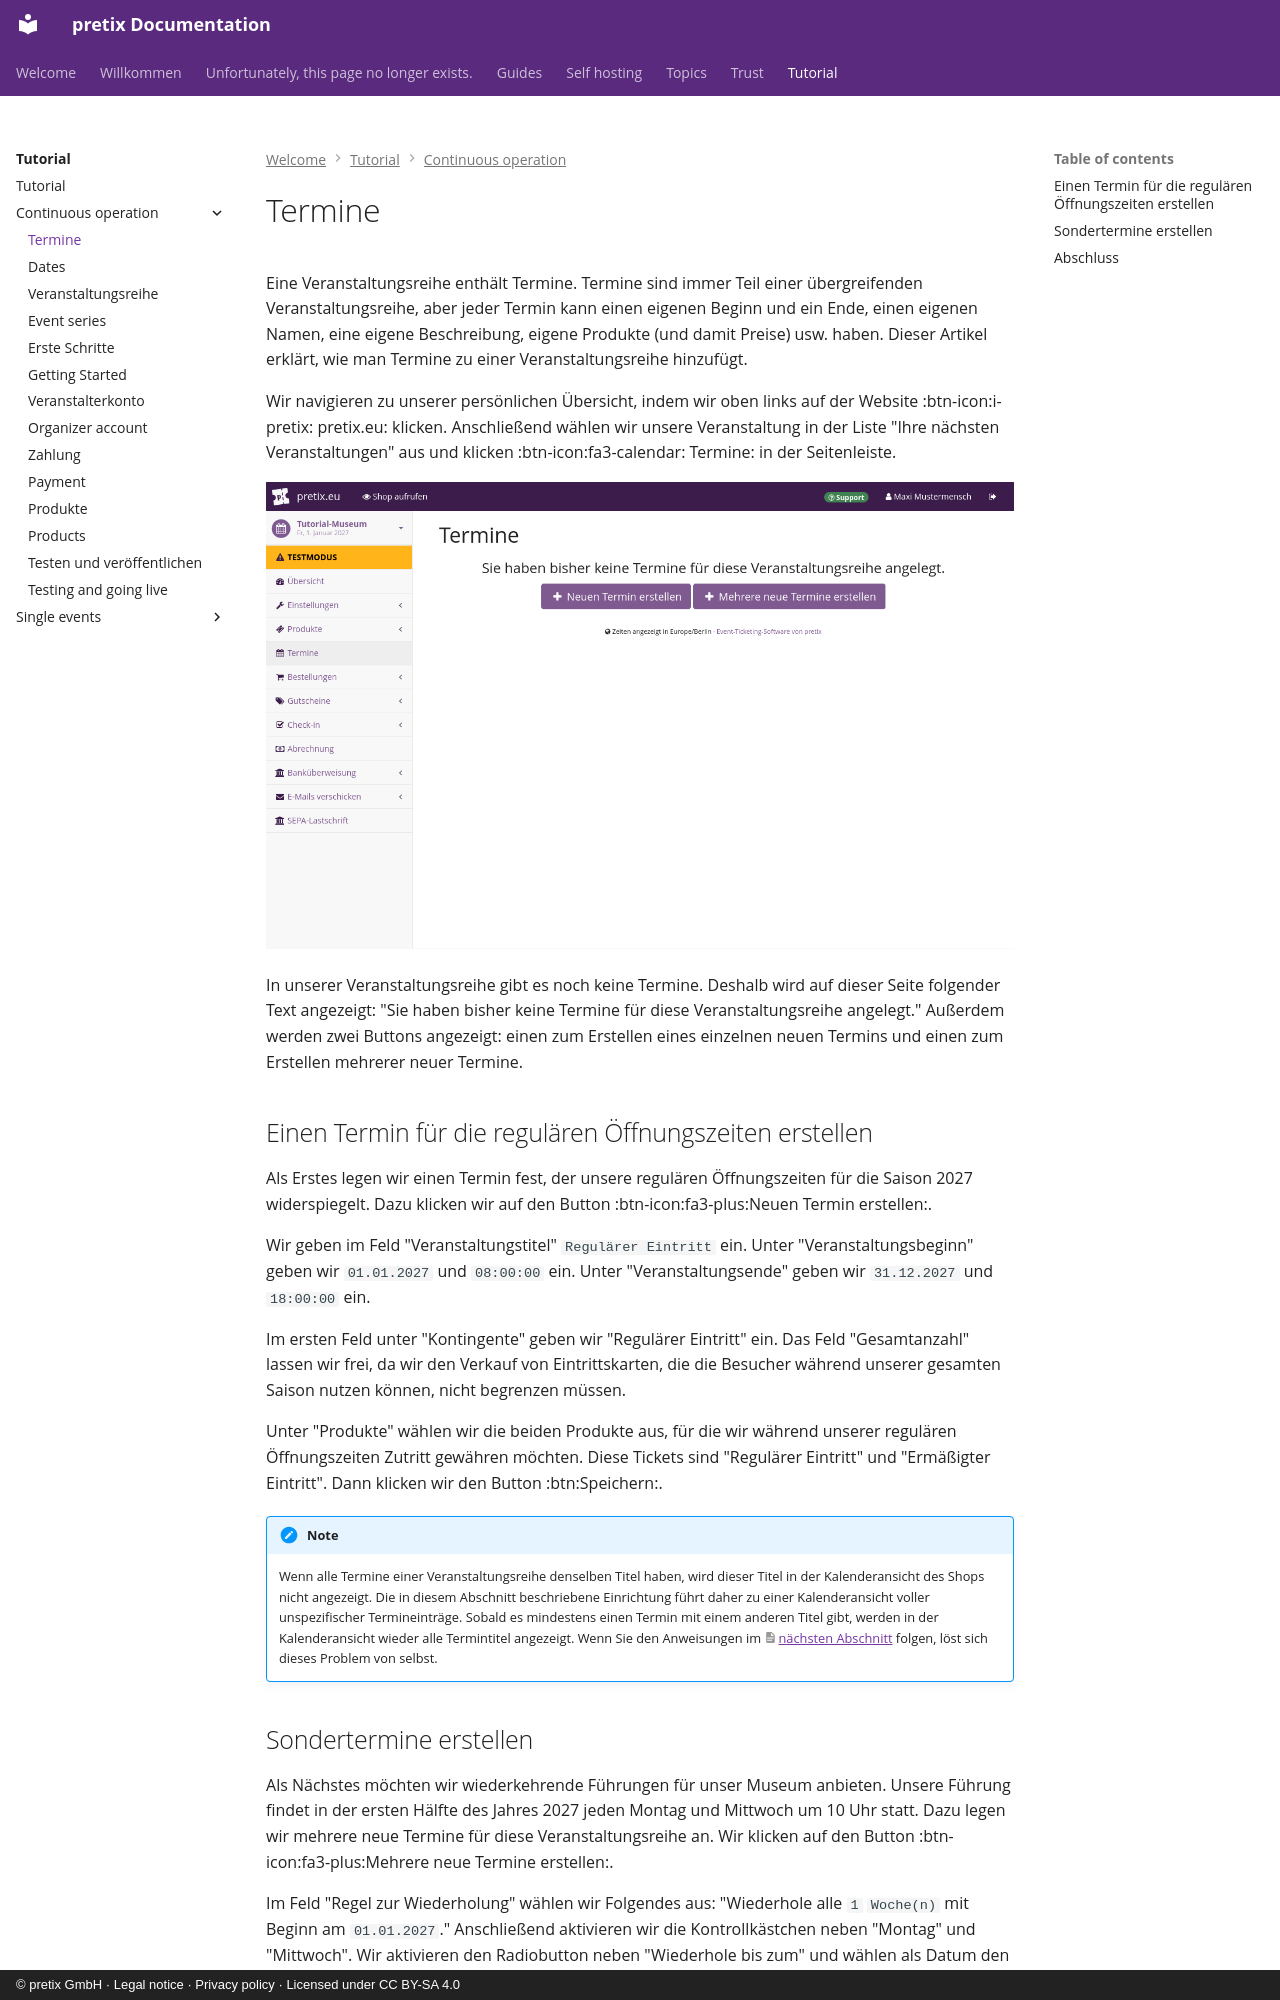

repository: pretix/pretix-docs · page: tutorial/continuous-operation/dates.de/index.html · generator: mkdocs · copyright: © pretix GmbH · Legal notice · Privacy policy · Licensed under CC BY-SA 4.0

# Termine

Eine Veranstaltungsreihe enthält Termine.
Termine sind immer Teil einer übergreifenden Veranstaltungsreihe, aber jeder Termin kann einen eigenen Beginn und ein Ende, einen eigenen Namen, eine eigene Beschreibung, eigene Produkte (und damit Preise) usw. haben.
Dieser Artikel erklärt, wie man Termine zu einer Veranstaltungsreihe hinzufügt.

Wir navigieren zu unserer persönlichen Übersicht, indem wir oben links auf der Website :btn-icon:i-pretix: pretix.eu: klicken.
Anschließend wählen wir unsere Veranstaltung in der Liste "Ihre nächsten Veranstaltungen" aus und klicken :btn-icon:fa3-calendar: Termine: in der Seitenleiste.

![Seite mit dem Titel "Termine", die Buttons zum Erstellen eines einzelnen oder mehrerer neuer Termine zeigt. ](../../assets/screens/event-series/dates.de.png "Termine")

In unserer Veranstaltungsreihe gibt es noch keine Termine.
Deshalb wird auf dieser Seite folgender Text angezeigt: "Sie haben bisher keine Termine für diese Veranstaltungsreihe angelegt."
Außerdem werden zwei Buttons angezeigt: einen zum Erstellen eines einzelnen neuen Termins und einen zum Erstellen mehrerer neuer Termine.

## Einen Termin für die regulären Öffnungszeiten erstellen

Als Erstes legen wir einen Termin fest, der unsere regulären Öffnungszeiten für die Saison 2027 widerspiegelt.
Dazu klicken wir auf den Button :btn-icon:fa3-plus:Neuen Termin erstellen:.

Wir geben im Feld "Veranstaltungstitel" `Regulärer Eintritt` ein.
Unter "Veranstaltungsbeginn" geben wir `01.01.2027` und `08:00:00` ein.
Unter "Veranstaltungsende" geben wir `31.12.2027` und `18:00:00` ein.

Im ersten Feld unter "Kontingente" geben wir "Regulärer Eintritt" ein.
Das Feld "Gesamtanzahl" lassen wir frei, da wir den Verkauf von Eintrittskarten, die die Besucher während unserer gesamten Saison nutzen können, nicht begrenzen müssen.

Unter "Produkte" wählen wir die beiden Produkte aus, für die wir während unserer regulären Öffnungszeiten Zutritt gewähren möchten.
Diese Tickets sind "Regulärer Eintritt" und "Ermäßigter Eintritt".
Dann klicken wir den Button :btn:Speichern:.

!!! Note
    Wenn alle Termine einer Veranstaltungsreihe denselben Titel haben, wird dieser Titel in der Kalenderansicht des Shops nicht angezeigt.
    Die in diesem Abschnitt beschriebene Einrichtung führt daher zu einer Kalenderansicht voller unspezifischer Termineinträge.
    Sobald es mindestens einen Termin mit einem anderen Titel gibt, werden in der Kalenderansicht wieder alle Termintitel angezeigt.
    Wenn Sie den Anweisungen im [nächsten Abschnitt](#sondertermine-erstellen) folgen, löst sich dieses Problem von selbst.
